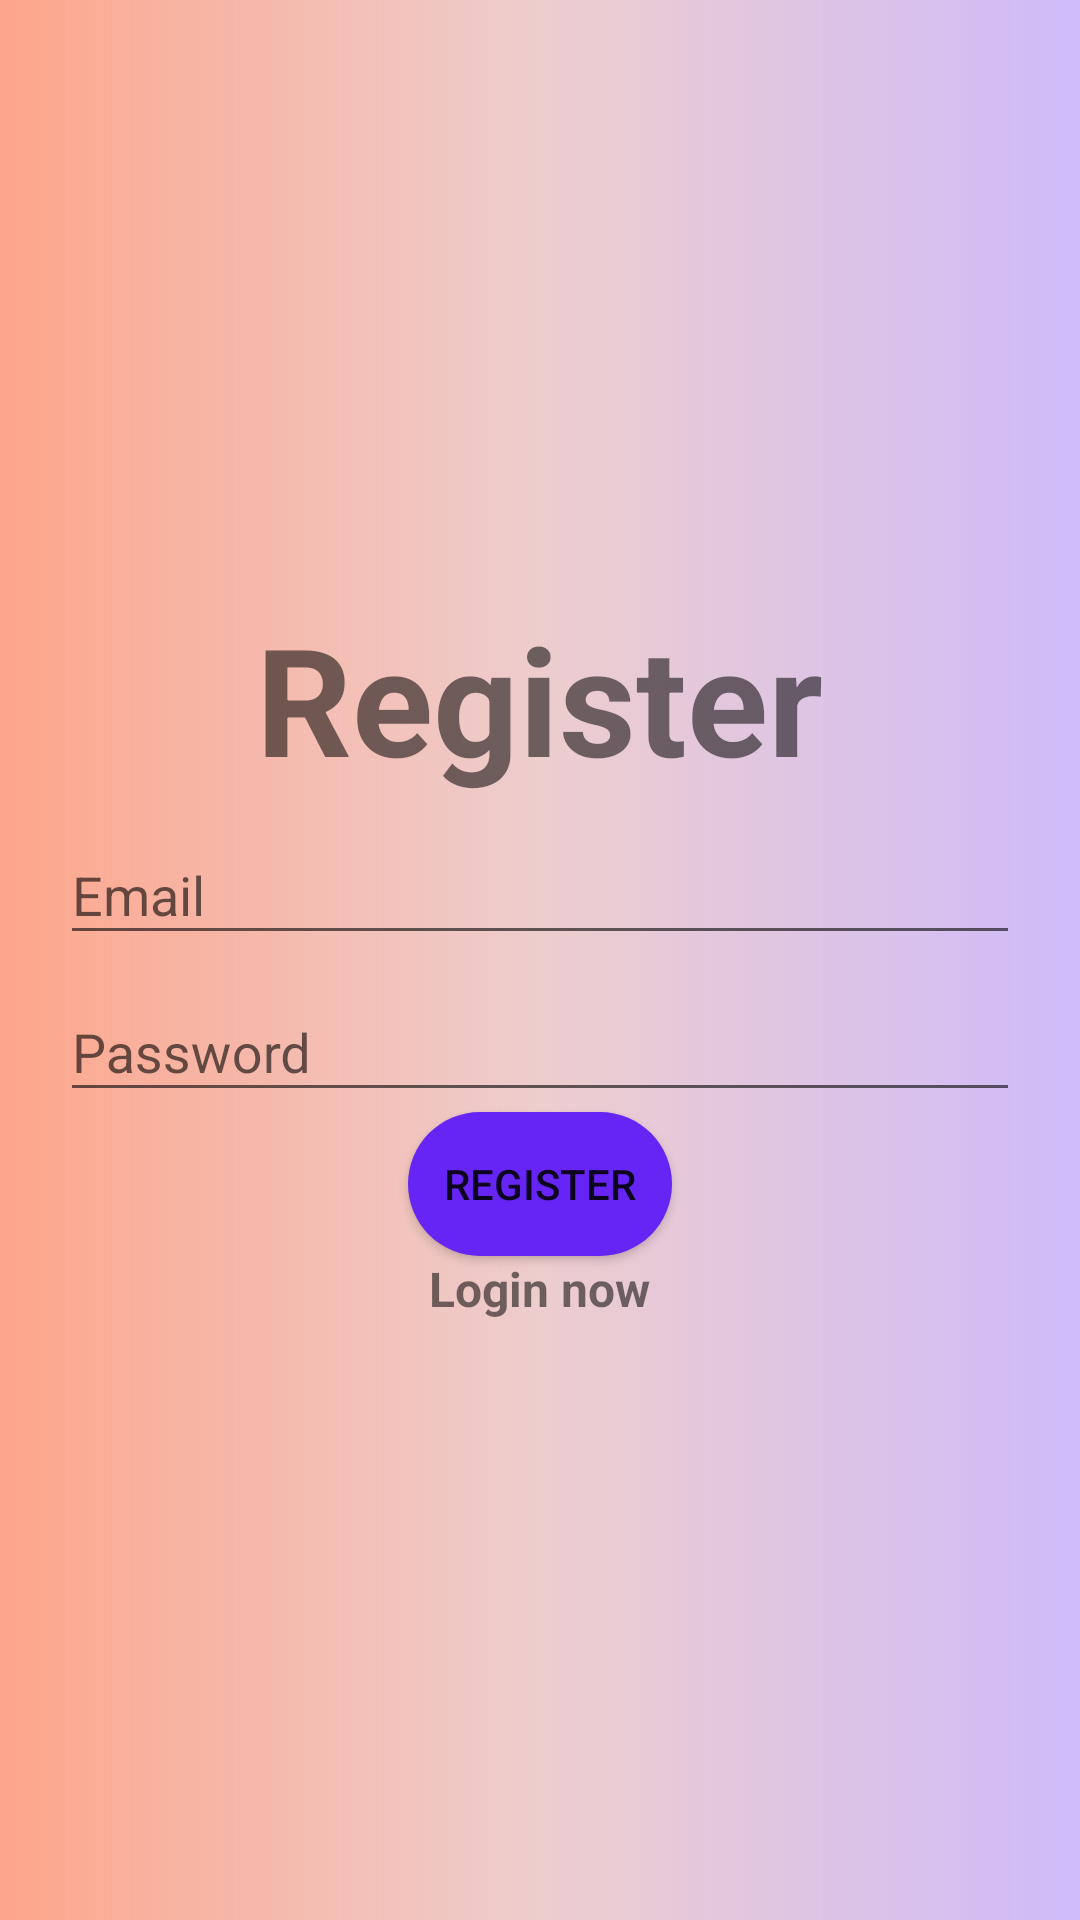

The Android layout XML behind this screen, and the referenced resources:
<!-- AndroidManifest.xml: application theme Theme.FitnessProject1 -->
<!-- res/layout/activity_register.xml -->
<?xml version="1.0" encoding="utf-8"?>
<LinearLayout xmlns:android="http://schemas.android.com/apk/res/android"
    xmlns:app="http://schemas.android.com/apk/res-auto"
    xmlns:tools="http://schemas.android.com/tools"
    android:layout_width="match_parent"
    android:orientation="vertical"
    android:background="@drawable/background_register"
    android:gravity="center"
    android:padding="20dp"
    android:layout_height="match_parent"
    tools:context=".Register">


    <TextView

        android:text="@string/register"
        android:textSize="50sp"
        android:textStyle="bold"
        android:layout_width="wrap_content"
        android:layout_height="wrap_content" />

    <com.google.android.material.textfield.TextInputLayout
        android:layout_width="match_parent"
        android:layout_height="wrap_content">

        <com.google.android.material.textfield.TextInputEditText
            android:layout_width="match_parent"
            android:id="@+id/rg_email"
            android:hint="@string/email"

            android:layout_height="wrap_content" />

    </com.google.android.material.textfield.TextInputLayout>

    <com.google.android.material.textfield.TextInputLayout
        android:layout_width="match_parent"
        android:layout_height="wrap_content">

        <com.google.android.material.textfield.TextInputEditText
            android:layout_width="match_parent"
            android:id="@+id/rg_password"
            android:hint="@string/password"

            android:layout_height="wrap_content" />

    </com.google.android.material.textfield.TextInputLayout>

    <Button
        android:id="@+id/btn_register"
        android:text="@string/register"
        android:background="@drawable/button2_effect"
        android:layout_width="wrap_content"
        android:layout_height="wrap_content"/>

    <TextView
        android:id="@+id/txt_loginnow"
        android:layout_width="wrap_content"
        android:textStyle="bold"
        android:textSize="16sp"
        android:text="@string/login_now"
        android:layout_height="wrap_content"/>


</LinearLayout>
<!-- resources referenced by this layout -->
<resources>
  <!-- drawable background_register (drawable) -->
  <?xml version="1.0" encoding="utf-8"?>
  <shape xmlns:android="http://schemas.android.com/apk/res/android">
  
      <gradient
          android:startColor="#5C824CFA"
          android:centerColor="#EDCDCD"
          android:endColor="#9EFF7247"
          android:angle="180"
          android:type="linear"
  
          >
  
      </gradient>
  </shape>
  <!-- drawable button2_effect (drawable) -->
  <?xml version="1.0" encoding="utf-8"?>
  <selector xmlns:android="http://schemas.android.com/apk/res/android">
  
      <item android:drawable="@drawable/button2_pressed" android:state_pressed="true"/>
  
      <item android:drawable="@drawable/button2"/>
  </selector>
  <string name="email">Email</string>
  <string name="login_now">Login now</string>
  <string name="password">Password</string>
  <string name="register">Register</string>
  <style name="Theme.FitnessProject1" parent="Base.Theme.FitnessProject1" />
  <!-- drawable button2_pressed (drawable) -->
  <?xml version="1.0" encoding="utf-8"?>
  <shape xmlns:android="http://schemas.android.com/apk/res/android"
      android:shape="rectangle">
  
  
      <solid android:color="#361580"/>
      <corners android:radius="90dp"/>
  
  </shape>
  <!-- drawable button2 (drawable) -->
  <?xml version="1.0" encoding="utf-8"?>
  <shape xmlns:android="http://schemas.android.com/apk/res/android"
      android:shape="rectangle">
  
  
      <solid android:color="#6625F4"/>
      <corners android:radius="90dp"/>
  
  </shape>
  <style name="Base.Theme.FitnessProject1" parent="Theme.AppCompat.DayNight.NoActionBar">
          
          
      </style>
</resources>
